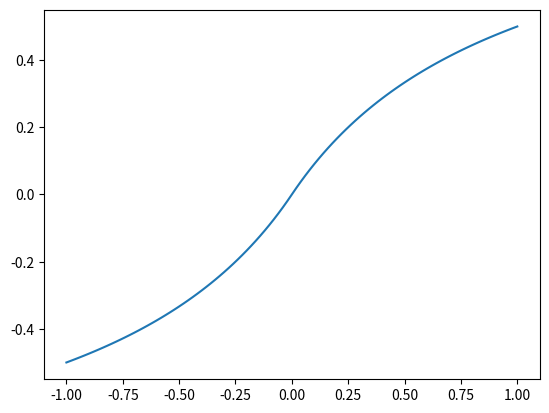
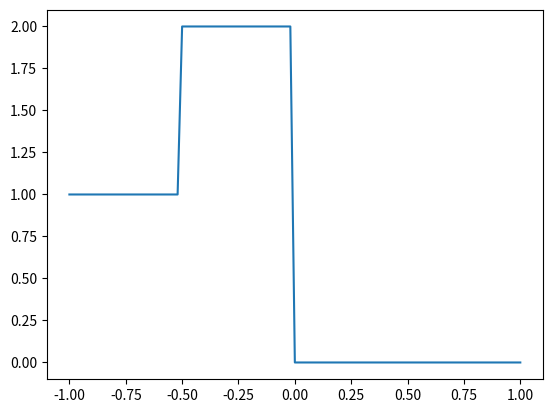

These figures' Python source, in order:
# test_plots
import numpy as np
import matplotlib.pyplot as plt

x_values = np.linspace(-1, 1, 101)
print(x_values)

fast_sigmoid = x_values / (1 + np.absolute(x_values))
plt.figure()
plt.plot(x_values, fast_sigmoid)
plt.show()

piecewise_linear = np.zeros(len(x_values))
piecewise_linear[np.where(x_values < -0.5)] = 1
piecewise_linear[np.where((x_values >= -0.5) & (x_values < 0))] = 2
# piecewise_linear[0 <= x_values < 0.5] = -2
plt.figure()
plt.plot(x_values, piecewise_linear)
plt.show()